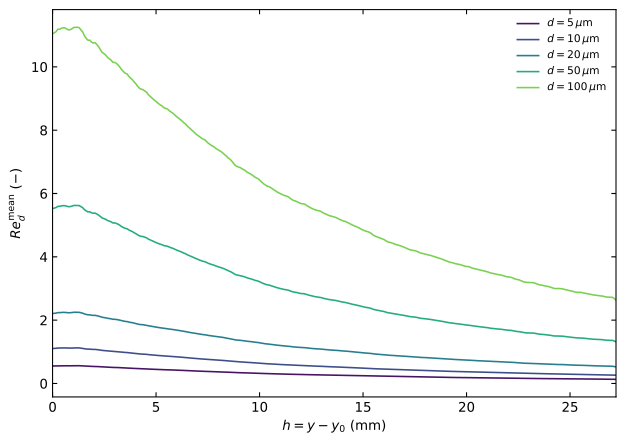

The file beside this chart, header and first rows:
y_mm, height_above_first_measurement_mm, mean_u_m_s, mean_v_m_s, x_mm, N, native_row, native_column, Re_mean_vector_d5um, Re_mean_vector_d10um, Re_mean_vector_d20um, Re_mean_vector_d50um, Re_mean_vector_d100um
0.0856, 0.0, 0.1611, 1.655, 14.55, 1757, 318, 42, 0.5524, 1.105, 2.21, 5.524, 11.05
0.1712, 0.0856, 0.1595, 1.659, 14.55, 1757, 317, 42, 0.5538, 1.108, 2.215, 5.538, 11.08
0.2568, 0.1712, 0.1602, 1.665, 14.55, 1757, 316, 42, 0.5556, 1.111, 2.222, 5.556, 11.11
0.3424, 0.2568, 0.1583, 1.677, 14.55, 1757, 315, 42, 0.5595, 1.119, 2.238, 5.595, 11.19
0.428, 0.3424, 0.1545, 1.677, 14.55, 1757, 314, 42, 0.5594, 1.119, 2.238, 5.594, 11.19
0.5136, 0.428, 0.1523, 1.682, 14.55, 1757, 313, 42, 0.561, 1.122, 2.244, 5.61, 11.22
0.5992, 0.5136, 0.1563, 1.684, 14.55, 1757, 312, 42, 0.5617, 1.123, 2.247, 5.617, 11.23
0.6848, 0.5992, 0.1603, 1.682, 14.55, 1757, 311, 42, 0.5614, 1.123, 2.246, 5.614, 11.23
0.7704, 0.6848, 0.1622, 1.678, 14.55, 1757, 310, 42, 0.56, 1.12, 2.24, 5.6, 11.2
0.856, 0.7704, 0.161, 1.673, 14.55, 1757, 309, 42, 0.5583, 1.117, 2.233, 5.583, 11.17
0.9416, 0.856, 0.1549, 1.675, 14.55, 1757, 308, 42, 0.5588, 1.118, 2.235, 5.588, 11.18
1.027, 0.9416, 0.155, 1.679, 14.55, 1757, 307, 42, 0.5601, 1.12, 2.241, 5.601, 11.2
1.113, 1.027, 0.1549, 1.685, 14.55, 1757, 306, 42, 0.5623, 1.125, 2.249, 5.623, 11.25
1.198, 1.113, 0.1544, 1.685, 14.55, 1757, 305, 42, 0.5622, 1.124, 2.249, 5.622, 11.24
1.284, 1.198, 0.1533, 1.687, 14.55, 1757, 304, 42, 0.5626, 1.125, 2.25, 5.626, 11.25
1.37, 1.284, 0.1558, 1.684, 14.55, 1757, 303, 42, 0.5619, 1.124, 2.248, 5.619, 11.24
1.455, 1.37, 0.153, 1.674, 14.55, 1757, 302, 42, 0.5583, 1.117, 2.233, 5.583, 11.17
1.541, 1.455, 0.1512, 1.664, 14.55, 1757, 301, 42, 0.5551, 1.11, 2.221, 5.551, 11.1
1.626, 1.541, 0.1513, 1.645, 14.55, 1757, 300, 42, 0.5489, 1.098, 2.196, 5.489, 10.98
1.712, 1.626, 0.1466, 1.634, 14.55, 1757, 299, 42, 0.5451, 1.09, 2.18, 5.451, 10.9
1.798, 1.712, 0.1456, 1.625, 14.55, 1757, 298, 42, 0.5419, 1.084, 2.168, 5.419, 10.84
1.883, 1.798, 0.1443, 1.626, 14.55, 1757, 297, 42, 0.5422, 1.084, 2.169, 5.422, 10.84
1.969, 1.883, 0.1424, 1.616, 14.55, 1757, 296, 42, 0.539, 1.078, 2.156, 5.39, 10.78
2.054, 1.969, 0.1435, 1.612, 14.55, 1757, 295, 42, 0.5376, 1.075, 2.151, 5.376, 10.75
2.14, 2.054, 0.142, 1.614, 14.55, 1757, 294, 42, 0.5381, 1.076, 2.152, 5.381, 10.76
2.226, 2.14, 0.1402, 1.605, 14.55, 1757, 293, 42, 0.5353, 1.071, 2.141, 5.353, 10.71
2.311, 2.226, 0.1387, 1.595, 14.55, 1757, 292, 42, 0.5319, 1.064, 2.127, 5.319, 10.64
2.397, 2.311, 0.1367, 1.581, 14.55, 1757, 291, 42, 0.527, 1.054, 2.108, 5.27, 10.54
2.482, 2.397, 0.1368, 1.568, 14.55, 1757, 290, 42, 0.5228, 1.046, 2.091, 5.228, 10.46
2.568, 2.482, 0.1321, 1.562, 14.55, 1757, 289, 42, 0.5209, 1.042, 2.083, 5.209, 10.42
2.654, 2.568, 0.1329, 1.555, 14.55, 1757, 288, 42, 0.5185, 1.037, 2.074, 5.185, 10.37
2.739, 2.654, 0.1358, 1.544, 14.55, 1757, 287, 42, 0.5149, 1.03, 2.06, 5.149, 10.3
2.825, 2.739, 0.1348, 1.537, 14.55, 1757, 286, 42, 0.5127, 1.025, 2.051, 5.127, 10.25
2.91, 2.825, 0.1316, 1.532, 14.55, 1757, 285, 42, 0.5108, 1.022, 2.043, 5.108, 10.22
2.996, 2.91, 0.1275, 1.521, 14.55, 1757, 284, 42, 0.5071, 1.014, 2.028, 5.071, 10.14
3.082, 2.996, 0.1254, 1.521, 14.55, 1757, 283, 42, 0.5071, 1.014, 2.028, 5.071, 10.14
3.167, 3.082, 0.1229, 1.517, 14.55, 1757, 282, 42, 0.5055, 1.011, 2.022, 5.055, 10.11
3.253, 3.167, 0.119, 1.509, 14.55, 1757, 281, 42, 0.503, 1.006, 2.012, 5.03, 10.06
3.338, 3.253, 0.1182, 1.499, 14.55, 1757, 280, 42, 0.4995, 0.9991, 1.998, 4.995, 9.991
3.424, 3.338, 0.1166, 1.487, 14.55, 1757, 279, 42, 0.4955, 0.991, 1.982, 4.955, 9.91
3.51, 3.424, 0.1175, 1.478, 14.55, 1757, 278, 42, 0.4925, 0.9849, 1.97, 4.925, 9.849
3.595, 3.51, 0.1149, 1.47, 14.55, 1757, 277, 42, 0.49, 0.98, 1.96, 4.9, 9.8
3.681, 3.595, 0.1153, 1.467, 14.55, 1757, 276, 42, 0.4888, 0.9777, 1.955, 4.888, 9.777
3.766, 3.681, 0.1157, 1.456, 14.55, 1757, 275, 42, 0.4852, 0.9703, 1.941, 4.852, 9.703
3.852, 3.766, 0.1208, 1.447, 14.55, 1757, 274, 42, 0.4822, 0.9644, 1.929, 4.822, 9.644
3.938, 3.852, 0.1181, 1.44, 14.55, 1757, 273, 42, 0.4799, 0.9598, 1.92, 4.799, 9.598
4.023, 3.938, 0.1153, 1.429, 14.55, 1757, 272, 42, 0.4762, 0.9525, 1.905, 4.762, 9.525
4.109, 4.023, 0.1166, 1.42, 14.55, 1757, 271, 42, 0.4732, 0.9465, 1.893, 4.732, 9.465
4.194, 4.109, 0.1169, 1.408, 14.55, 1757, 270, 42, 0.4694, 0.9388, 1.878, 4.694, 9.388
4.28, 4.194, 0.119, 1.399, 14.55, 1757, 269, 42, 0.4663, 0.9326, 1.865, 4.663, 9.326
4.366, 4.28, 0.1167, 1.394, 14.55, 1757, 268, 42, 0.4646, 0.9293, 1.859, 4.646, 9.293
4.451, 4.366, 0.1162, 1.392, 14.55, 1757, 267, 42, 0.4642, 0.9283, 1.857, 4.642, 9.283
4.537, 4.451, 0.1148, 1.386, 14.55, 1757, 266, 42, 0.4619, 0.9238, 1.848, 4.619, 9.238
4.622, 4.537, 0.1109, 1.381, 14.55, 1757, 265, 42, 0.4603, 0.9206, 1.841, 4.603, 9.206
4.708, 4.622, 0.1088, 1.369, 14.55, 1757, 264, 42, 0.4562, 0.9124, 1.825, 4.562, 9.124
4.794, 4.708, 0.1053, 1.361, 14.55, 1757, 263, 42, 0.4535, 0.9071, 1.814, 4.535, 9.071
4.879, 4.794, 0.1027, 1.353, 14.55, 1757, 262, 42, 0.4507, 0.9015, 1.803, 4.507, 9.015
4.965, 4.879, 0.09948, 1.346, 14.55, 1757, 261, 42, 0.4485, 0.8971, 1.794, 4.485, 8.971
5.05, 4.965, 0.09713, 1.339, 14.55, 1757, 260, 42, 0.4461, 0.8921, 1.784, 4.461, 8.921
5.136, 5.05, 0.09464, 1.332, 14.55, 1757, 259, 42, 0.4436, 0.8871, 1.774, 4.436, 8.871
... 259 more rows
